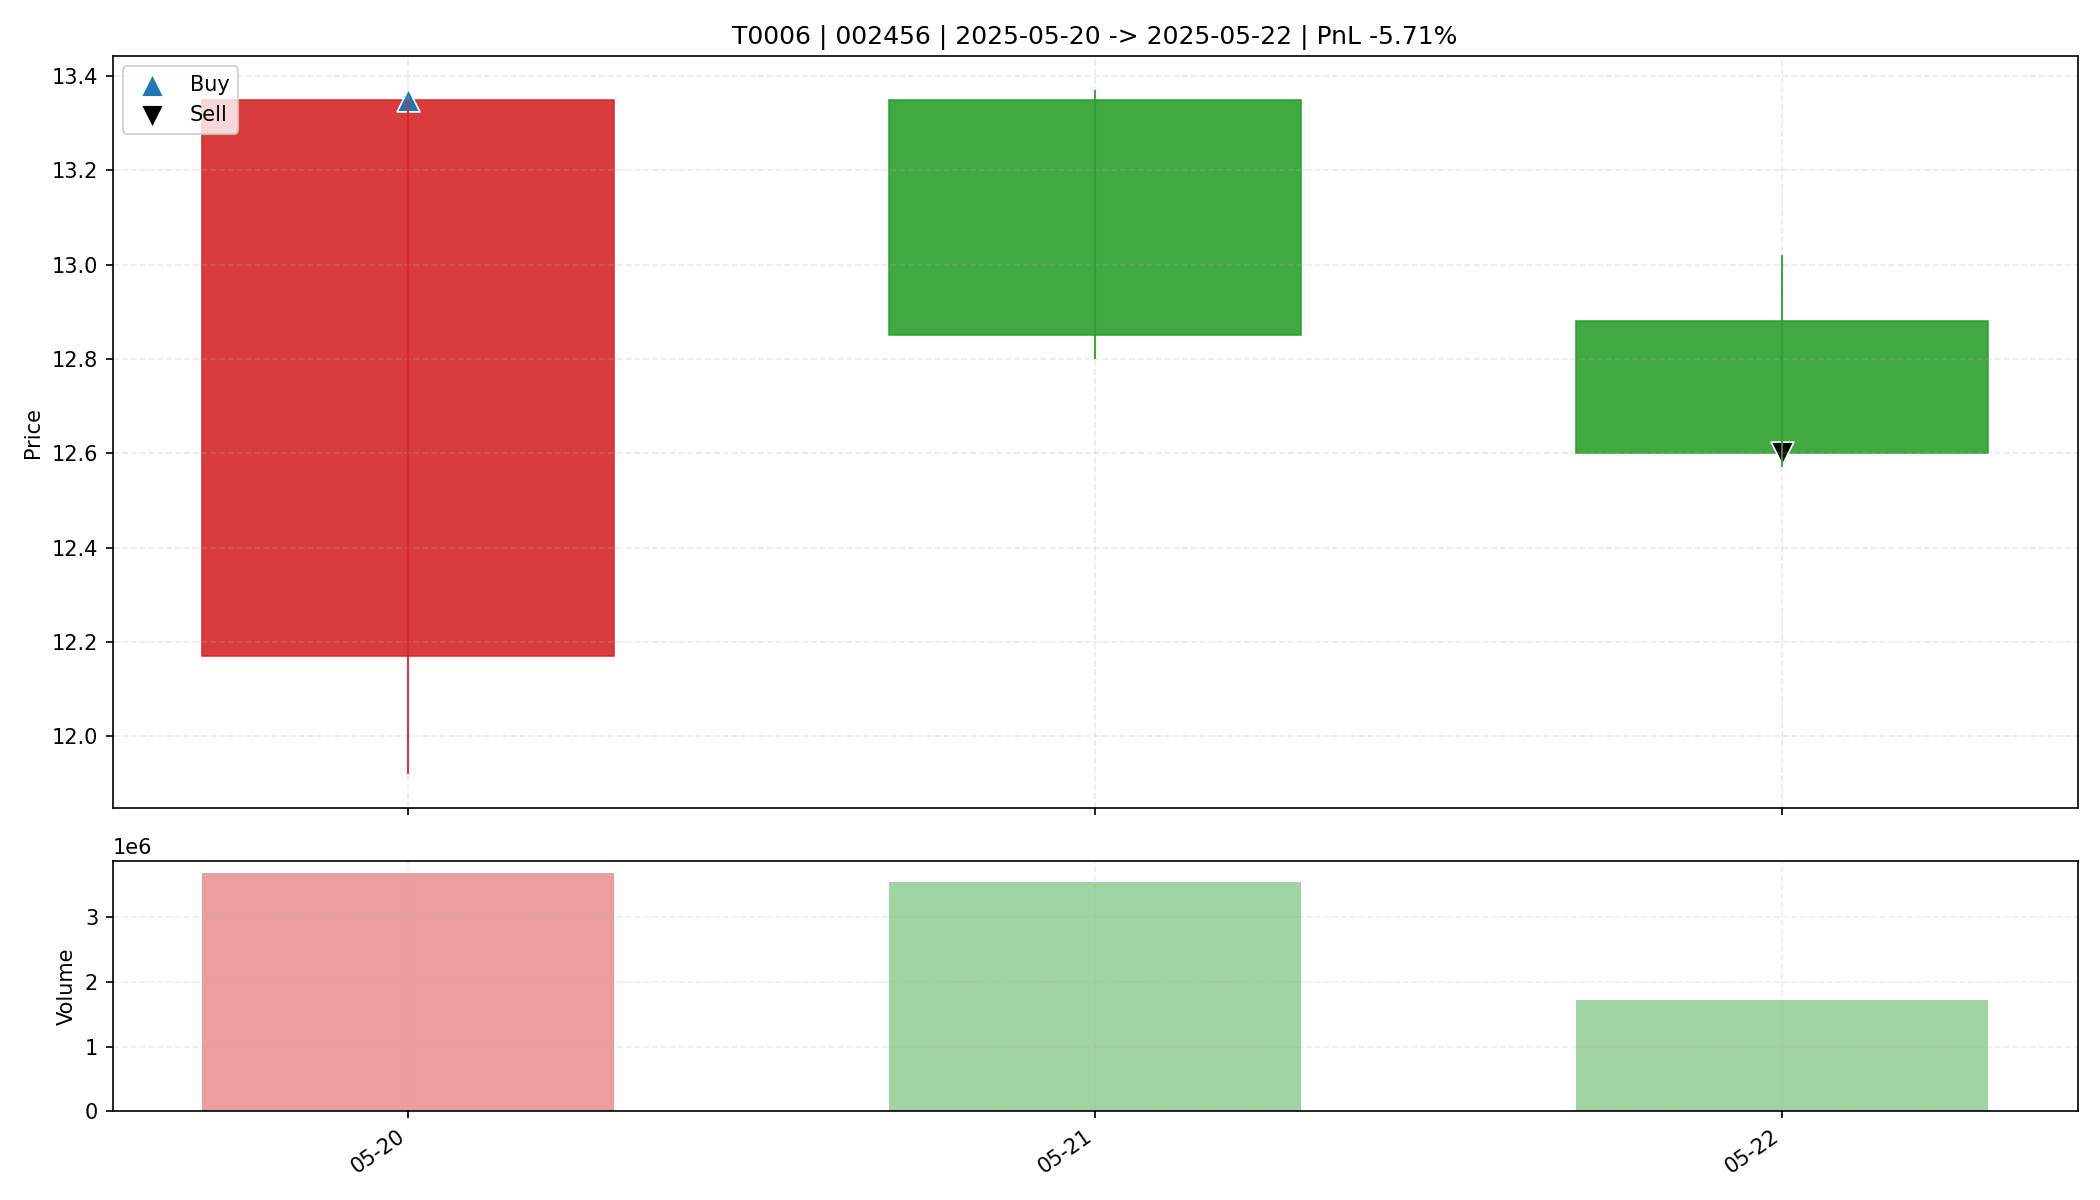

The table this chart was drawn from, first rows:
date, open, high, low, close, amount, volume, trade_id, code, buy_date, sell_date, buy_price, sell_price, matched_shares, buy_reason, sell_reason, sell_profit_pct, sell_hold_days, is_buy_day, is_sell_day, holding_day_index
2025-05-20, 12.17, 13.35, 11.92, 13.35, 4737789952, 3691220, T0006, 002456, 2025-05-20, 2025-05-22, 13.35, 12.6, 1200, 前10日振幅8.3%, 阳线涨幅9.7%, 突破均线, 创20日新高, 放量2.…, 跌破动态保利线, -5.712, 2.0, True, False, 0
2025-05-21, 13.35, 13.37, 12.8, 12.85, 4605908480, 3547994, T0006, 002456, 2025-05-20, 2025-05-22, 13.35, 12.6, 1200, 前10日振幅8.3%, 阳线涨幅9.7%, 突破均线, 创20日新高, 放量2.…, 跌破动态保利线, -5.712, 2.0, False, False, 1
2025-05-22, 12.88, 13.02, 12.57, 12.6, 2182634752, 1716961, T0006, 002456, 2025-05-20, 2025-05-22, 13.35, 12.6, 1200, 前10日振幅8.3%, 阳线涨幅9.7%, 突破均线, 创20日新高, 放量2.…, 跌破动态保利线, -5.712, 2.0, False, True, 2
